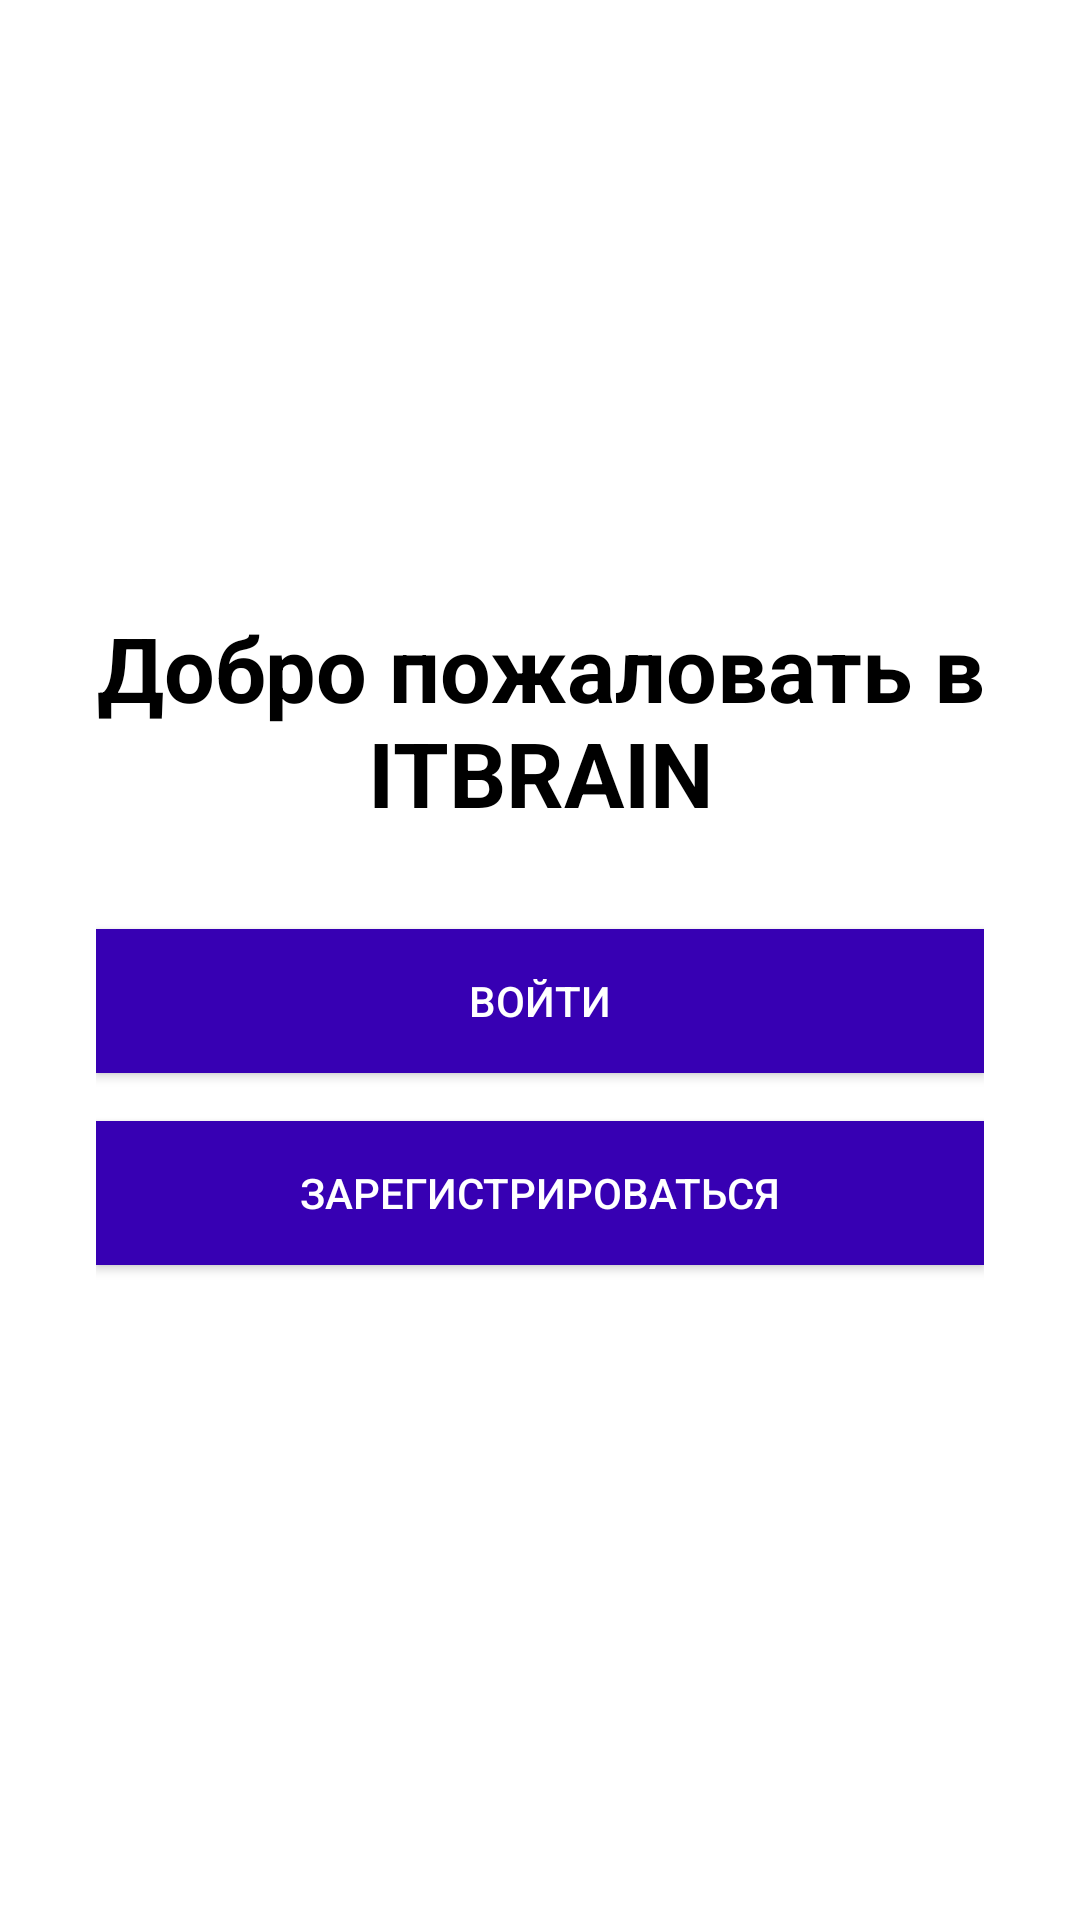

Layout XML and referenced resources for this Android screen:
<!-- AndroidManifest.xml: application theme Theme.ITCireace -->
<!-- res/layout/activity_main.xml -->
<?xml version="1.0" encoding="utf-8"?>
<FrameLayout xmlns:android="http://schemas.android.com/apk/res/android"
    android:layout_width="match_parent"
    android:layout_height="match_parent"
    android:padding="16dp"
    android:gravity="center">
    <LinearLayout
        android:layout_width="match_parent"
        android:layout_height="match_parent"
        android:orientation="vertical"
        android:padding="16dp"
        android:gravity="center">
        <TextView
            android:id="@+id/title"
            android:layout_width="wrap_content"
            android:layout_height="wrap_content"
            android:text="Добро пожаловать в ITBRAIN"
            android:textSize="30sp"
            android:textStyle="bold"
            android:gravity="center"
            android:textColor="@android:color/black"
            android:layout_marginBottom="32dp" />


        <Button
            android:id="@+id/buttonAvtorizacion"
            android:layout_width="match_parent"
            android:layout_height="wrap_content"
            android:background="@color/purple_700"
            android:text="Войти"
            android:textColor="@android:color/white"
            android:layout_marginBottom="16dp"/>

        <Button
            android:id="@+id/buttonRegister"
            android:layout_width="match_parent"
            android:layout_height="wrap_content"
            android:text="Зарегистрироваться"
            android:background="@color/purple_700"
            android:textColor="@android:color/white"
            android:layout_marginBottom="16dp"
            />
    </LinearLayout>
</FrameLayout>
<!-- resources referenced by this layout -->
<resources>
  <style name="Theme.ITCireace" parent="Theme.MaterialComponents.DayNight.DarkActionBar">
          
          <item name="colorPrimary">@color/purple_500</item>
          <item name="colorPrimaryVariant">@color/purple_700</item>
          <item name="colorOnPrimary">@color/white</item>
          
          <item name="colorSecondary">@color/teal_200</item>
          <item name="colorSecondaryVariant">@color/teal_700</item>
          <item name="colorOnSecondary">@color/black</item>
          
          <item name="android:statusBarColor">?attr/colorPrimaryVariant</item>
          
      </style>
  <!-- not gathered from this repository: default colours our renderer supplied (Android Studio template values) -->
  <color name="purple_500">#FF6200EE</color>
  <color name="purple_700">#FF3700B3</color>
  <color name="teal_200">#FF03DAC5</color>
  <color name="teal_700">#FF018786</color>
  <color name="black">#FF000000</color>
  <color name="white">#FFFFFFFF</color>
</resources>
